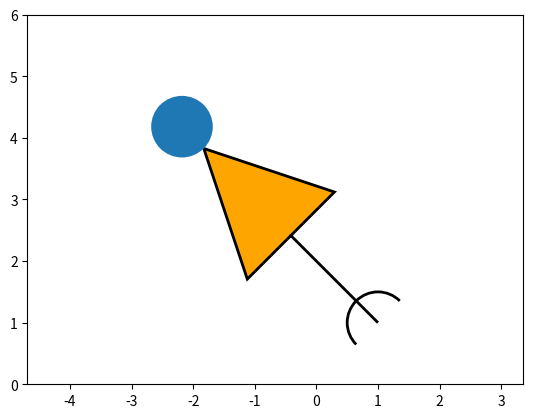

Recreate this plot in Python.
from matplotlib.path import Path
import matplotlib.patches as patches
import matplotlib.pyplot as plt
from numpy import array, dot, sin, cos, radians


class Thing:

    def R(self, scale, angle):

        theta = radians(angle)

        R = array(((cos(theta), -sin(theta)), (sin(theta), cos(theta)))) \
            * scale
        return R


class Multiline(Thing):

    def __init__(self, start, *points, **kwargs):

        self.start = start
        self.points = points
        self.kwargs = kwargs

    def patch(self, offset=(0, 0), scale=1, angle=0):

        offset = array(offset)

        R = self.R(scale, angle)
        tstart = dot(R, self.start) + offset

        verts = [tstart]
        codes = [Path.MOVETO]

        for point in self.points:
            tpoint = dot(R, point) + offset
            verts.append(tpoint)
            codes.append(Path.LINETO)
        path = Path(verts, codes)

        patch = patches.PathPatch(path, **self.kwargs)
        return patch


class Circle(Thing):

    def __init__(self, centre, radius, **kwargs):

        self.centre = centre
        self.radius = radius
        self.kwargs = kwargs

    def patch(self, offset=(0, 0), scale=1, angle=0):

        R = self.R(scale, angle)
        tstart = dot(R, self.centre) + offset

        return patches.Circle(tstart, self.radius * scale, **self.kwargs)


class Arc(Thing):

    def __init__(self, centre, radius, theta1, theta2, **kwargs):

        self.centre = centre
        self.radius = radius
        self.theta1 = theta1
        self.theta2 = theta2
        self.kwargs = kwargs

    def patch(self, offset=(0, 0), scale=1, angle=0):

        R = self.R(scale, angle)
        tstart = dot(R, self.centre) + offset
        radius = self.radius * scale

        # Circular arc
        return patches.Arc(tstart, radius, radius,
                           angle=0, theta1=self.theta1 + angle,
                           theta2=self.theta2 + angle, **self.kwargs)


class Picture:

    def __init__(self, *things):

        self.things = things

    def patches(self, offset, scale, angle):

        if hasattr(self, '_patches'):
            return self._patches

        patches = []
        for thing in self.things:
            patches.append(thing.patch(offset, scale, angle))

        self._patches = patches
        return patches

    def draw(self, ax, offset=(0, 0), scale=1, angle=0):

        for patch in self.patches(offset, scale, angle):
            ax.add_patch(patch)

    def remove(self):

        for patch in self.patches():
            patch.remove()


pic = Picture(Multiline((0, 0), (0, 2), (1, 2), (0, 4),
                        (-1, 2), (0, 2), facecolor='orange',
                        lw=2),
              Circle((0, 4.5), 0.5),
              Arc((0, 0), 1, 0, 180, lw=2))


fig, ax = plt.subplots()
pic.draw(ax, offset=(1, 1), scale=1, angle=45)
ax.axis('equal')
ax.set_ylim(0, 6)

# pic.remove()

plt.show()
